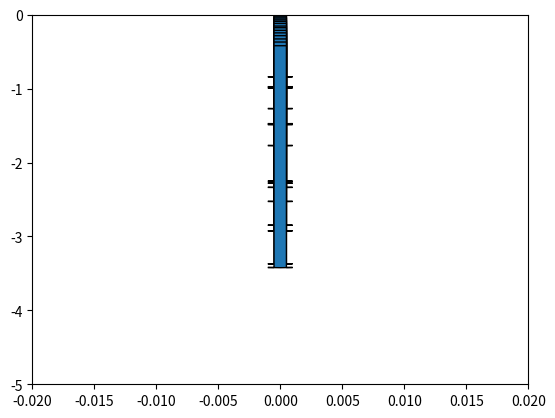

Here is the Python script that generated this plot:
#%%
import numpy as np #ce script est exactement similaire au précédent
#le seul changement se situe dans la définition des flèches que l'on fait tracer. 
# ici, on rapporte la variation de position entre deux points au temps entre deux points
# ce qui est une première manière de définir la vitesse. 
import matplotlib.pyplot as plt
#%%
ymes=np.array([-0,-0.7,-1.5,-2.3,-3.5,-4.5,-5.9,-7.7,-8.8,-10.6,-12.3,-14.2,-16.4,-18.5,-21,-23.5])
yreelle=ymes*2/100
t=np.linspace(0,1/4,16)
n=np.arange(len(t)-1)
x=0*t
#%%
plt.figure()
for i in n :
    plt.arrow(0,yreelle[i],0,(yreelle[i+1]-yreelle[i])/(t[i+1]-t[i]),head_width=0.002)
#on rapporte la variation de position à la durée entre deux positions successives, le vecteurs ainsi 
# tracé correspond à la vitesse
plt.xlim(-0.02,0.02)
plt.ylim(-5,0)
plt.show()
#%%